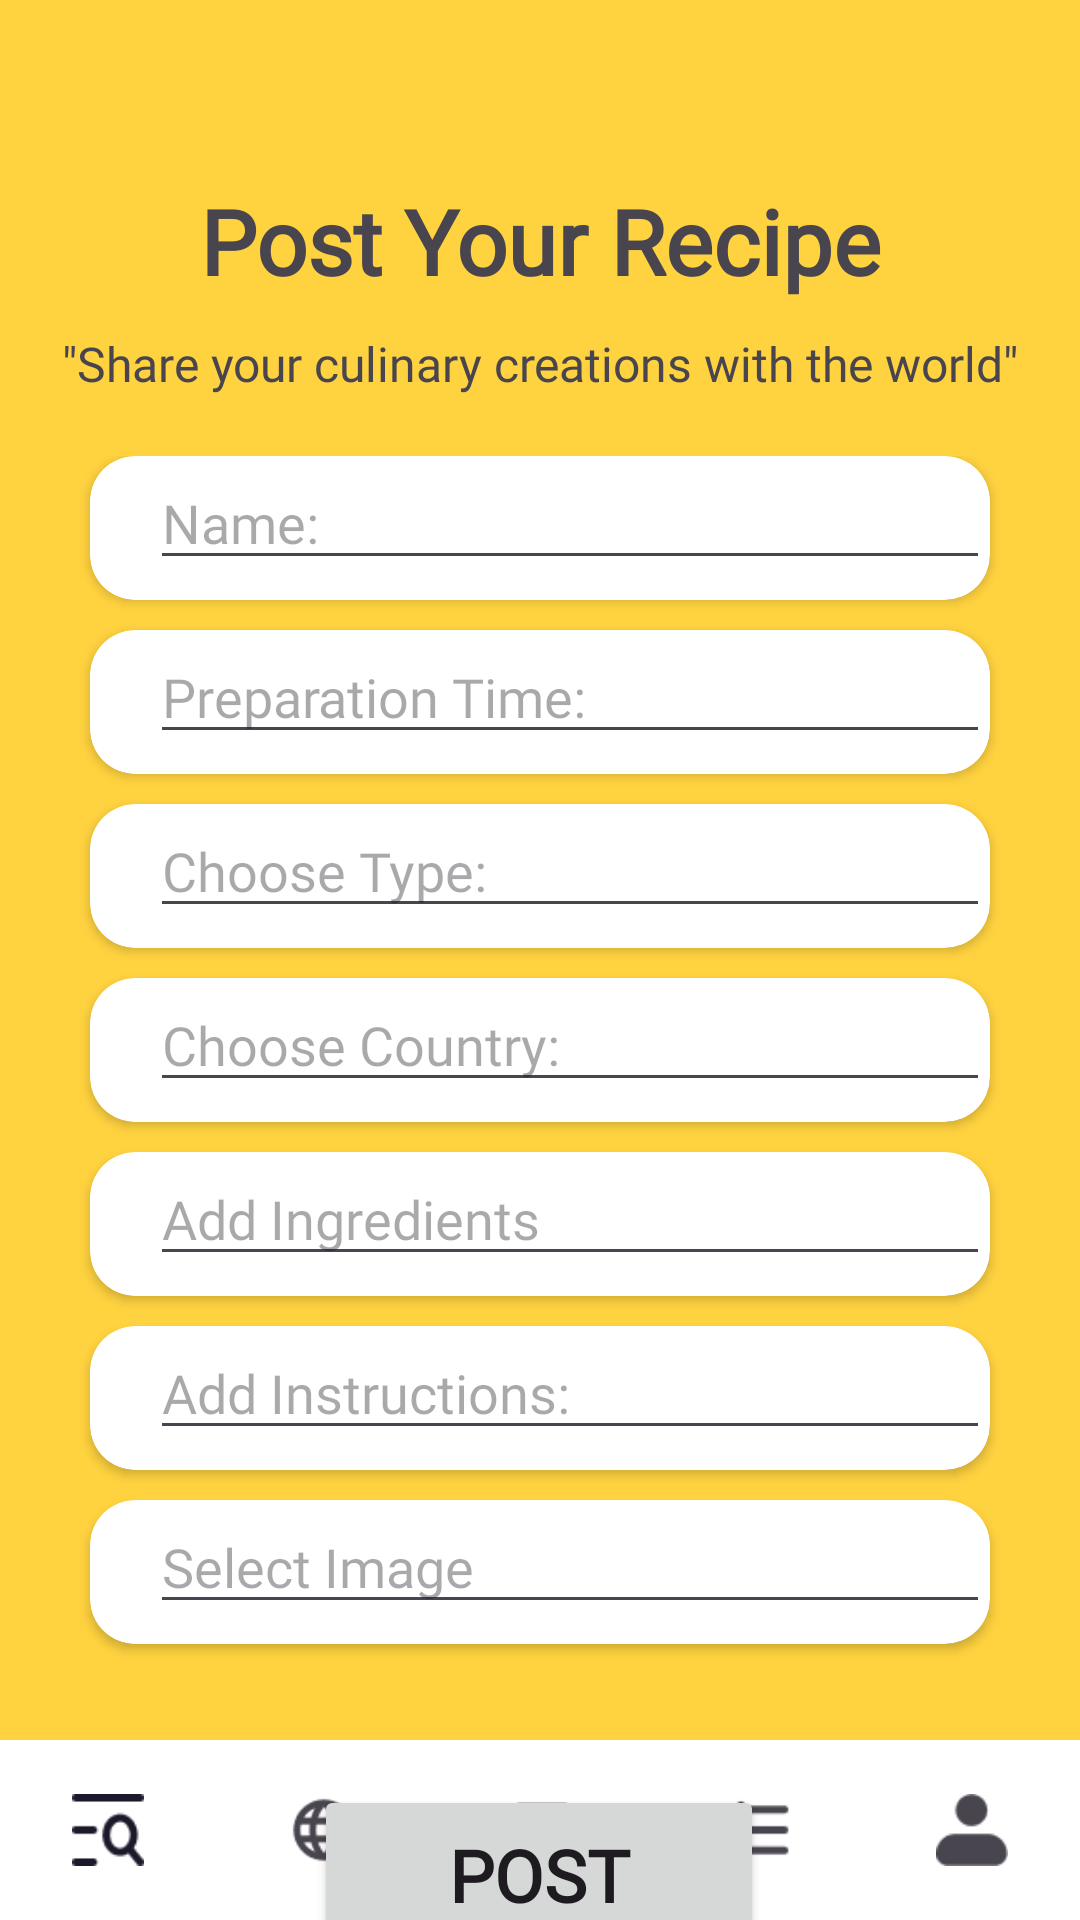

The Android layout XML behind this screen, and the referenced resources:
<!-- AndroidManifest.xml: application theme Theme.CHEFFY -->
<!-- res/layout/activity_post.xml -->
<?xml version="1.0" encoding="utf-8"?>
<androidx.constraintlayout.widget.ConstraintLayout xmlns:android="http://schemas.android.com/apk/res/android"
    xmlns:app="http://schemas.android.com/apk/res-auto"
    xmlns:tools="http://schemas.android.com/tools"
    android:layout_width="match_parent"
    android:layout_height="match_parent"
    android:background="@color/cardgray">


    <TextView
        android:id="@+id/textView"
        android:layout_width="wrap_content"
        android:layout_height="wrap_content"
        android:layout_marginStart="118dp"
        android:layout_marginTop="60dp"
        android:layout_marginEnd="118dp"
        android:fontFamily="@font/poppins"
        android:text="@string/postopic"
        android:textSize="30sp"
        android:textStyle="bold"
        android:typeface="sans"
        app:layout_constraintEnd_toEndOf="parent"
        app:layout_constraintStart_toStartOf="parent"
        app:layout_constraintTop_toTopOf="parent" />

    <LinearLayout
        android:id="@+id/linearLayout3"
        android:layout_width="0dp"
        android:layout_height="wrap_content"
        android:layout_marginStart="10dp"
        android:layout_marginTop="20dp"
        android:layout_marginEnd="10dp"
        android:orientation="vertical"
        app:layout_constraintEnd_toEndOf="parent"
        app:layout_constraintStart_toStartOf="parent"
        app:layout_constraintTop_toBottomOf="@+id/textView3">

        <androidx.cardview.widget.CardView
            android:layout_width="match_parent"
            android:layout_height="wrap_content"
            android:layout_marginStart="@dimen/defMargin"
            android:layout_marginEnd="@dimen/defMargin"
            android:layout_marginBottom="@dimen/defPadding"
            app:cardCornerRadius="@dimen/defRadius">

            <LinearLayout
                android:layout_width="match_parent"
                android:layout_height="48dp"
                android:orientation="horizontal">

                <EditText
                    android:id="@+id/editTextText"
                    android:layout_width="0dp"
                    android:layout_height="wrap_content"
                    android:layout_marginStart="20dp"
                    android:layout_weight="1"
                    android:ems="10"
                    android:fontFamily="@font/poppins"
                    android:hint="@string/postname"
                    android:inputType="text"
                    android:text=""
                    android:textAlignment="viewStart" />
            </LinearLayout>
        </androidx.cardview.widget.CardView>

        <androidx.cardview.widget.CardView
            android:layout_width="match_parent"
            android:layout_height="wrap_content"
            android:layout_marginStart="@dimen/defMargin"
            android:layout_marginEnd="@dimen/defMargin"
            android:layout_marginBottom="@dimen/defPadding"
            app:cardCornerRadius="@dimen/defRadius">

            <LinearLayout
                android:layout_width="match_parent"
                android:layout_height="48dp"
                android:orientation="horizontal">

                <EditText
                    android:id="@+id/editTextText7"
                    android:layout_width="0dp"
                    android:layout_height="wrap_content"
                    android:layout_marginStart="20dp"
                    android:layout_weight="1"
                    android:ems="10"
                    android:fontFamily="@font/poppins"
                    android:hint="@string/posttime"
                    android:inputType="text"
                    android:text=""
                    android:textAlignment="viewStart" />
            </LinearLayout>
        </androidx.cardview.widget.CardView>

        <androidx.cardview.widget.CardView
            android:layout_width="match_parent"
            android:layout_height="wrap_content"
            android:layout_marginStart="@dimen/defMargin"
            android:layout_marginEnd="@dimen/defMargin"
            android:layout_marginBottom="@dimen/defPadding"
            app:cardCornerRadius="@dimen/defRadius">

            <LinearLayout
                android:layout_width="match_parent"
                android:layout_height="48dp"
                android:orientation="horizontal">

                <EditText
                    android:id="@+id/editTextText3"
                    android:layout_width="0dp"
                    android:layout_height="wrap_content"
                    android:layout_marginStart="20dp"
                    android:layout_weight="1"
                    android:ems="10"
                    android:fontFamily="@font/poppins"
                    android:hint="@string/postype"
                    android:inputType="text"
                    android:textAlignment="viewStart" />
            </LinearLayout>
        </androidx.cardview.widget.CardView>

        <androidx.cardview.widget.CardView
            android:layout_width="match_parent"
            android:layout_height="wrap_content"
            android:layout_marginStart="@dimen/defMargin"
            android:layout_marginEnd="@dimen/defMargin"
            android:layout_marginBottom="@dimen/defPadding"
            app:cardCornerRadius="@dimen/defRadius">

            <LinearLayout
                android:layout_width="match_parent"
                android:layout_height="48dp"
                android:orientation="horizontal">


                <EditText
                    android:id="@+id/editTextText4"
                    android:layout_width="0dp"
                    android:layout_height="wrap_content"
                    android:layout_marginStart="20dp"
                    android:layout_weight="8"
                    android:ems="10"
                    android:fontFamily="@font/poppins"
                    android:hint="@string/postcountry"
                    android:inputType="text"
                    android:textAlignment="viewStart" />


            </LinearLayout>
        </androidx.cardview.widget.CardView>

        <androidx.cardview.widget.CardView
            android:layout_width="match_parent"
            android:layout_height="wrap_content"
            android:layout_marginStart="@dimen/defMargin"
            android:layout_marginEnd="@dimen/defMargin"
            android:layout_marginBottom="@dimen/defPadding"
            app:cardCornerRadius="@dimen/defRadius">

            <LinearLayout
                android:layout_width="match_parent"
                android:layout_height="48dp"
                android:orientation="horizontal">

                <EditText
                    android:id="@+id/editTextText11"
                    android:layout_width="0dp"
                    android:layout_height="wrap_content"
                    android:layout_marginStart="20dp"
                    android:layout_weight="1"
                    android:ems="10"
                    android:fontFamily="@font/poppins"
                    android:hint="@string/postingredeients"
                    android:inputType="text"
                    android:textAlignment="viewStart" />
            </LinearLayout>
        </androidx.cardview.widget.CardView>

        <androidx.cardview.widget.CardView
            android:layout_width="match_parent"
            android:layout_height="wrap_content"
            android:layout_marginStart="@dimen/defMargin"
            android:layout_marginEnd="@dimen/defMargin"
            android:layout_marginBottom="@dimen/defPadding"
            app:cardCornerRadius="@dimen/defRadius">

            <LinearLayout
                android:layout_width="match_parent"
                android:layout_height="48dp"
                android:orientation="horizontal">

                <EditText
                    android:id="@+id/editTextText8"
                    android:layout_width="0dp"
                    android:layout_height="wrap_content"
                    android:layout_marginStart="20dp"
                    android:layout_weight="1"
                    android:ems="10"
                    android:fontFamily="@font/poppins"
                    android:hint="@string/postinstructions"
                    android:inputType="text"
                    android:textAlignment="viewStart" />
            </LinearLayout>
        </androidx.cardview.widget.CardView>

        <androidx.cardview.widget.CardView
            android:layout_width="match_parent"
            android:layout_height="wrap_content"
            android:layout_marginStart="@dimen/defMargin"
            android:layout_marginEnd="@dimen/defMargin"
            android:layout_marginBottom="@dimen/defPadding"
            app:cardCornerRadius="@dimen/defRadius">

            <LinearLayout
                android:layout_width="match_parent"
                android:layout_height="48dp"
                android:orientation="horizontal">

                <EditText
                    android:id="@+id/editTextText9"
                    android:layout_width="0dp"
                    android:layout_height="wrap_content"
                    android:layout_marginStart="20dp"
                    android:layout_weight="1"
                    android:ems="10"
                    android:fontFamily="@font/poppins"
                    android:hint="@string/postimage"
                    android:inputType="text"
                    android:textAlignment="viewStart" />
            </LinearLayout>
        </androidx.cardview.widget.CardView>


    </LinearLayout>


    <Button
        android:id="@+id/button"
        android:layout_width="150dp"
        android:layout_height="60dp"
        android:layout_marginStart="130dp"
        android:layout_marginTop="37dp"
        android:layout_marginEnd="131dp"
        android:fontFamily="@font/poppins_medium"
        android:gravity="center"
        android:text="@string/submit"
        android:textSize="24sp"
        android:textStyle="bold"
        app:layout_constraintEnd_toEndOf="parent"
        app:layout_constraintStart_toStartOf="parent"
        app:layout_constraintTop_toBottomOf="@+id/linearLayout3" />

    <com.google.android.material.bottomnavigation.BottomNavigationView
        android:id="@+id/bottomNavigationView"
        android:layout_width="0dp"
        android:layout_height="60dp"
        android:background="@color/white"
        app:elevation="0dp"
        app:labelVisibilityMode="unlabeled"
        app:layout_constraintBottom_toBottomOf="parent"
        app:layout_constraintEnd_toEndOf="parent"
        app:layout_constraintStart_toStartOf="parent"
        app:menu="@menu/bottom_navigation" />

    <TextView
        android:id="@+id/textView3"
        android:layout_width="wrap_content"
        android:layout_height="wrap_content"
        android:layout_marginStart="20dp"
        android:layout_marginTop="10dp"
        android:layout_marginEnd="20dp"
        android:fontFamily="@font/poppins"
        android:text="@string/postdescrip"
        android:textAlignment="center"
        android:textSize="16sp"
        app:layout_constraintEnd_toEndOf="parent"
        app:layout_constraintStart_toStartOf="parent"
        app:layout_constraintTop_toBottomOf="@+id/textView" />

</androidx.constraintlayout.widget.ConstraintLayout>
<!-- resources referenced by this layout -->
<resources>
  <color name="cardgray">#FFD23F</color>
  <color name="white">#FFFFFFFF</color>
  <dimen name="defMargin">20dp</dimen>
  <dimen name="defPadding">10dp</dimen>
  <dimen name="defRadius">15dp</dimen>
  <string name="postcountry">Choose Country: </string>
  <string name="postdescrip">\"Share your culinary creations with the world\"</string>
  <string name="postimage">Select Image </string>
  <string name="postingredeients">Add Ingredients</string>
  <string name="postinstructions">Add Instructions: </string>
  <string name="postname">Name: </string>
  <string name="postopic">Post Your Recipe</string>
  <string name="posttime">Preparation Time: </string>
  <string name="postype">Choose Type:</string>
  <string name="submit">Post</string>
  <style name="Theme.CHEFFY" parent="Base.Theme.CHEFFY" />
  <style name="Base.Theme.CHEFFY" parent="Theme.Material3.DayNight.NoActionBar">
          
          
           n
      </style>
</resources>
